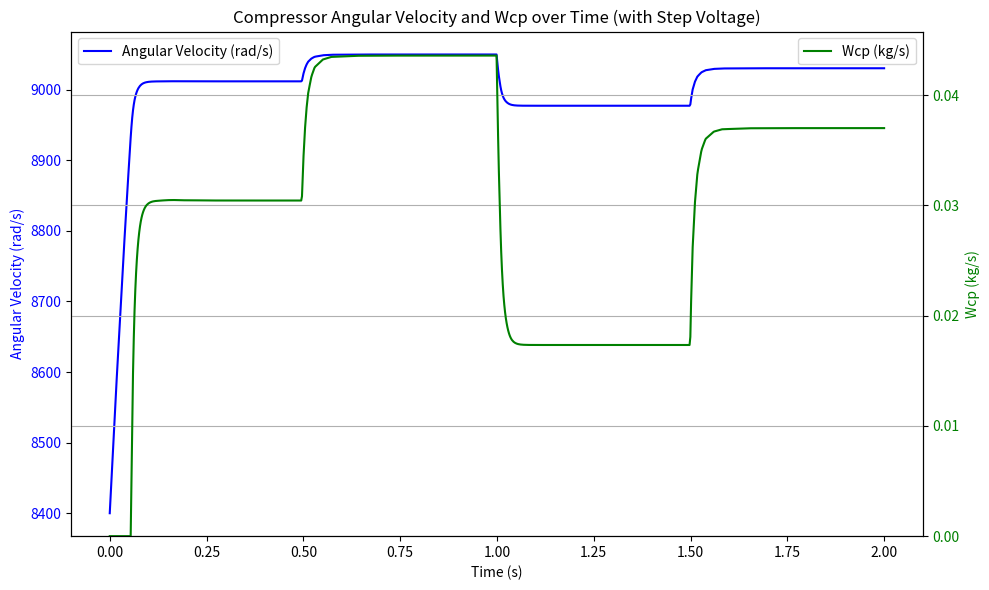

Reproduce this figure in Python.
import numpy as np
from scipy.integrate import solve_ivp
import matplotlib.pyplot as plt

# --- Model & Map parameters ---
Jcp = 5e-5
kt = 0.0225
kv = 0.0153
Rmm = 1.2
eta_mm = 0.985
eta_cp = 0.8

R_air = 286.9
rho_air = 1.23
d_cp = 0.2286
gamma = 1.4
Psm = 270000
Pout = 280000

a0 = 2.21195e-3
a1 = -4.63685e-5
a2 = -5.36235e-4
a3 = 2.70399e-4
a4 = -3.69906e-5

b0 = 2.44419
b1 = -1.34837
b2 = 1.76567

c0 = 0.43331
c1 = -0.68344
c2 = 0.80121
c3 = -0.42937
c4 = 0.10581
c5 = -9.78755e-3

Cp_air = gamma * R_air / (gamma - 1)

# --- Initial conditions ---
Tatm = 298.15
Patm = 101325
omega0 = 8400  # 초기값 0
# Vmm 대신 voltage_profile 함수 사용

# --- Voltage profile (2.5초마다 변화) ---
def voltage_profile(t):
    if t < 0.5:
        return 160
    elif t < 1.0:
        return 170
    elif t < 1.5:
        return 150
    else:
        return 165
    
# --- Map functions ---
def psi_value(U_cp):
    return (Cp_air * Tatm / (0.5*(U_cp**2))) * (((Pout / Patm)**((gamma - 1) / gamma)) - 1)

def mach_number(U_cp):
    return U_cp / np.sqrt(gamma * R_air * Tatm)

def phi_max(M):
    return a4*M**4 + a3*M**3 + a2*M**2 + a1*M + a0

def beta_poly(M):
    return b2*M**2 + b1*M + b0

def psi_max(M):
    return c5*M**5 + c4*M**4 + c3*M**3 + c2*M**2 + c1*M + c0

def T_out():
    return Tatm + (Tatm / eta_cp) * (((Pout / Patm)**((gamma - 1) / gamma)) - 1)

def air_density():
    Tout=T_out()
    return Pout / (R_air * Tout)

def phi_value(U_cp):
    M = mach_number(U_cp)
    phi_m = phi_max(M)
    beta_m = beta_poly(M)
    psi_m = psi_max(M)
    psi = psi_value(U_cp)
    psi_e = min(psi, psi_m)
    exponent = beta_m * (psi_e / psi_m - 1)
    return phi_m * (1 - np.exp(exponent))

# --- Compressor torque ---
def compressor_torque(omega, V):
    U_cp = omega * d_cp / 2
    phi = phi_value(U_cp)
    airdensity = air_density()
    Wcp = (np.pi * d_cp**2 * airdensity * U_cp * phi) / 4
    term = ((Psm / Patm) ** ((gamma - 1) / gamma)) - 1
    tau_cp = Cp_air / omega * Tatm / eta_cp * term * Wcp
    return tau_cp, Wcp

# --- Motor torque ---
def motor_torque(omega, V):
    return eta_mm * kt / Rmm * (V - kv * omega)

# Differential equation (전압 profile 반영)
def d_omega_dt(t, omega):
    V = voltage_profile(t)
    tau_mm = motor_torque(omega[0], V)
    tau_cp, _ = compressor_torque(omega[0], V)
    return [(tau_mm - tau_cp) / Jcp]

# --- 시간 범위 설정 ---
t_span = (0, 2)
t_eval = np.linspace(t_span[0], t_span[1], 1000)

# --- 미분방정식 풀기 ---
sol = solve_ivp(d_omega_dt, t_span, [omega0],method= "LSODA", t_eval=t_eval, vectorized=False)

# --- Wcp 값 계산 ---
Wcp_list = []
for t, omega in zip(sol.t, sol.y[0]):
    _, Wcp = compressor_torque(omega, voltage_profile(t))
    Wcp_list.append(Wcp)
Wcp_array = np.array(Wcp_list)

# --- 결과 시각화 ---
fig, ax1 = plt.subplots(figsize=(10, 6))

ax1.plot(sol.t, sol.y[0], 'b-', label='Angular Velocity (rad/s)')
ax1.set_xlabel('Time (s)')
ax1.set_ylabel('Angular Velocity (rad/s)', color='b')
ax1.tick_params(axis='y', labelcolor='b')
ax1.legend(loc='upper left')

ax2 = ax1.twinx()
ax2.plot(sol.t, Wcp_array, 'g-', label='Wcp (kg/s)')
ax2.set_ylabel('Wcp (kg/s)', color='g')
ax2.tick_params(axis='y', labelcolor='g')
ax2.legend(loc='upper right')
ax2.set_ylim(bottom=0.00)


plt.title('Compressor Angular Velocity and Wcp over Time (with Step Voltage)')
plt.grid(True)
plt.tight_layout()
plt.show()